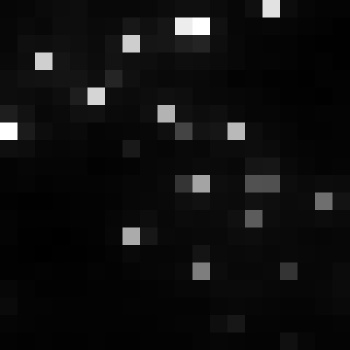

Values plotted in this chart, from the file beside it:
, xmin, ymin, lat, lon, area, perimeter, max_nanowatts, min_nanowatts, moonlight_illumination, clear_sky_confidence, mean_nanowatts
0, 803, 3013, -4.385, -4.385, 2.0, 0.0, 64.57, 1.051, 11.82, 0.0, 6.531
